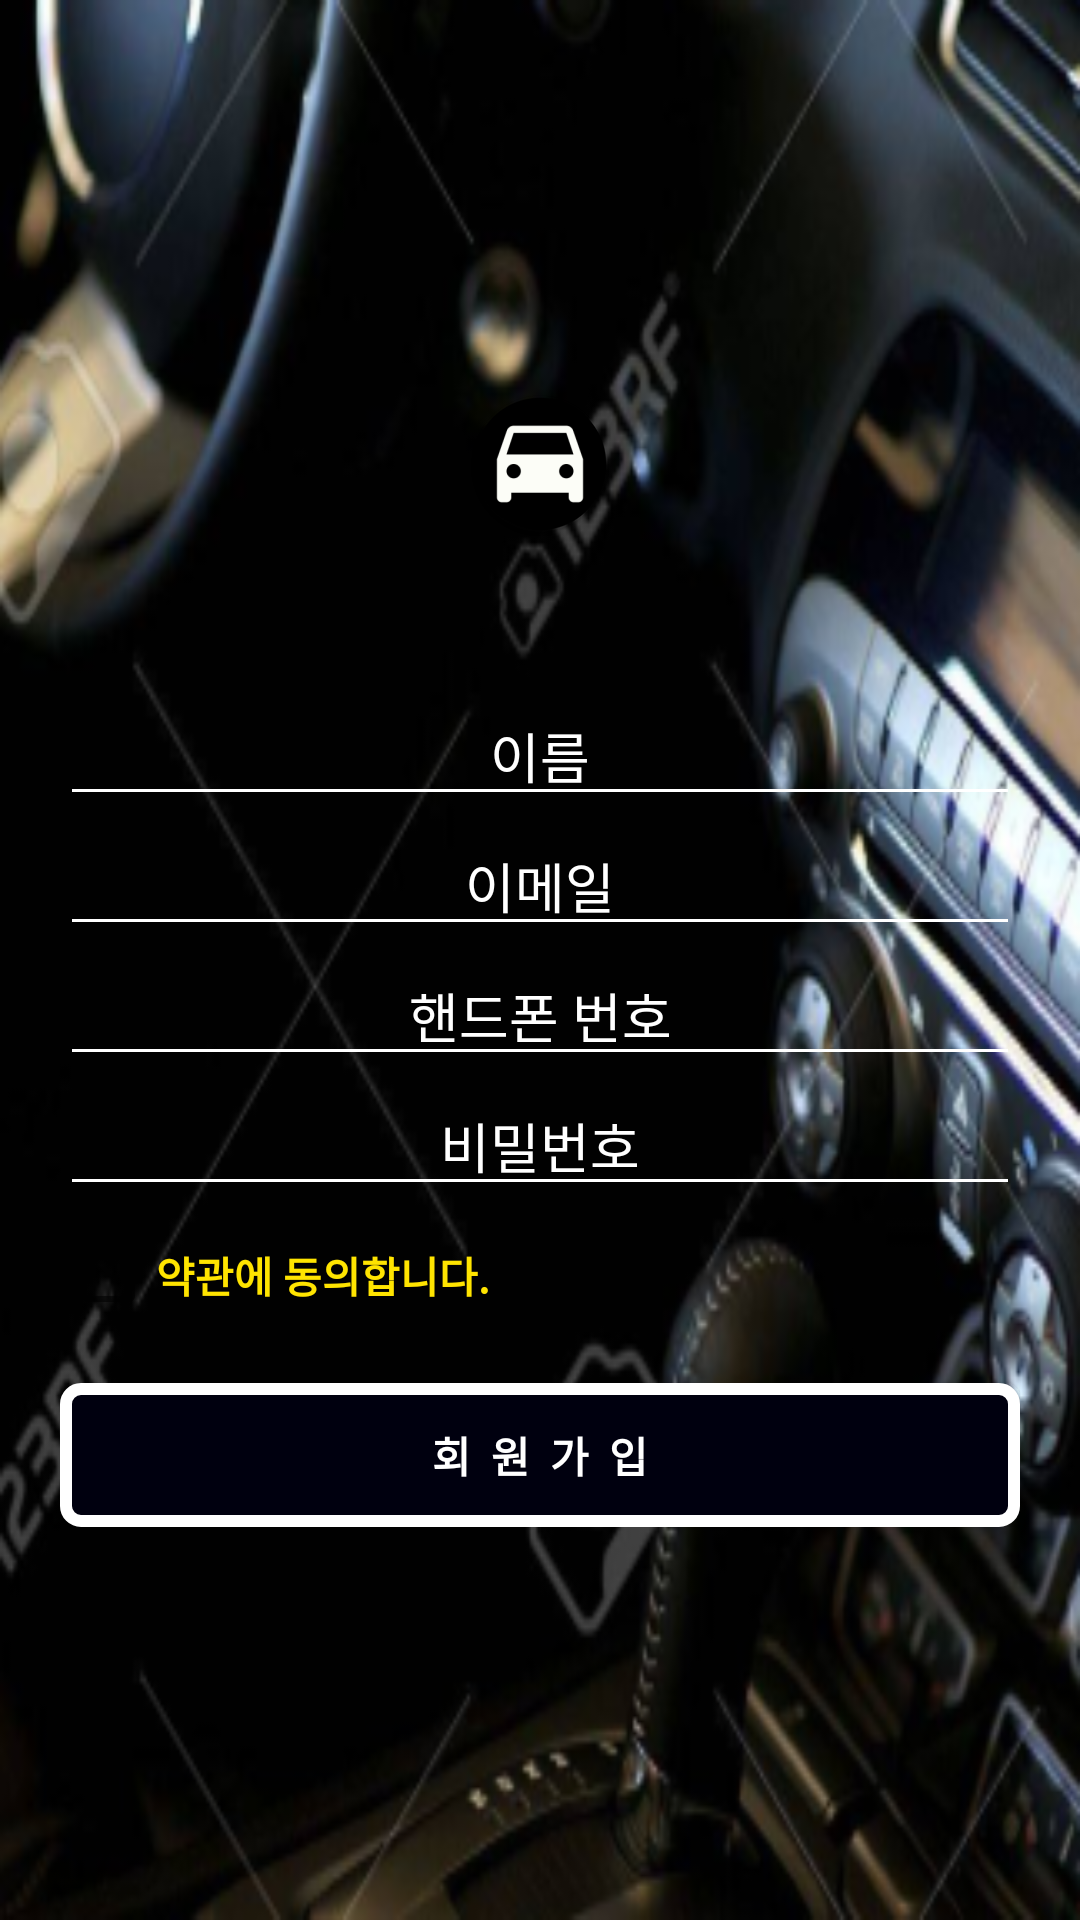

Here is an Android app screen rendered from its layout file. Give the layout XML and the strings, colors and styles it references.
<!-- AndroidManifest.xml: activity theme AppTheme.NoActionBar -->
<!-- res/layout/activity_signup.xml -->
<LinearLayout
    xmlns:android="http://schemas.android.com/apk/res/android"
    xmlns:app="http://schemas.android.com/apk/res-auto"
    xmlns:tools="http://schemas.android.com/tools"
    android:adjustViewBounds="true"
    android:layout_width="match_parent"
    android:layout_height="match_parent"
    android:orientation="vertical"
    android:gravity="center"
    android:background="@mipmap/audi"
    tools:context="com.inrok.caring.Activity.SignupActivity">

    <ImageView
        android:layout_width="700dp"
        android:layout_height="wrap_content"
        android:layout_gravity="center"
        android:layout_marginBottom="30dp"
        android:src="@mipmap/logo1_round"/>

    <LinearLayout
        android:layout_width="match_parent"
        android:layout_height="wrap_content"
        android:orientation="vertical"
        android:layout_marginTop="20dp"
        android:paddingLeft="20dp"
        android:paddingRight="20dp"
        android:weightSum="1">


        <EditText
            android:id="@+id/et_name"
            android:layout_width="match_parent"
            android:layout_height="wrap_content"
            android:ems="10"
            android:inputType="textPersonName"
            android:hint="이름"
            android:gravity="center"
            app:theme="@style/EditText"
            android:textColor="@color/white"
            android:textColorHint="#FFFFFF"/>


        <EditText
            android:id="@+id/et_email"
            android:layout_width="match_parent"
            android:layout_height="wrap_content"
            android:ems="10"
            android:inputType="textEmailAddress"
            android:hint="이메일"
            android:gravity="center"
            app:theme="@style/EditText"
            android:textColor="@color/white"
            android:textColorHint="#FFFFFF"/>


        <EditText
            android:id="@+id/et_mobile"
            android:layout_width="match_parent"
            android:layout_height="wrap_content"
            android:ems="10"
            android:inputType="phone"
            android:hint="핸드폰 번호"
            android:gravity="center"
            app:theme="@style/EditText"
            android:textColor="@color/white"
            android:textColorHint="#FFFFFF"/>



        <EditText
            android:id="@+id/et_password"
            android:layout_width="match_parent"
            android:layout_height="wrap_content"
            android:ems="10"
            android:inputType="textPassword"
            android:gravity="center"
            android:hint="비밀번호"
            app:theme="@style/EditText"
            android:textColor="@color/white"
            android:textColorHint="#FFFFFF"/>

        <CheckBox
            android:id="@+id/terms_conditions"
            android:layout_width="wrap_content"
            android:layout_height="wrap_content"
            android:layout_marginTop="7dp"
            android:text="약관에 동의합니다."
            android:textStyle="bold"
            android:textColor="@color/yellow"
            android:textSize="14sp" />

        <Button
            android:layout_width="match_parent"
            android:layout_height="wrap_content"
            android:layout_marginTop="20dp"
            android:id="@+id/btn_signup"
            android:text="회  원  가  입"
            android:textStyle="bold"
            android:background="@drawable/button1"
            android:textColor="@color/white" />




    </LinearLayout>

</LinearLayout>
<!-- resources referenced by this layout -->
<resources>
  <color name="white">#FFFFFF</color>
  <color name="yellow">#FFE400</color>
  <!-- drawable button1 (drawable) -->
  <shape xmlns:android="http://schemas.android.com/apk/res/android">
  <solid android:color="@color/black" />
  <stroke android:color="@color/white" android:width="4dp" />
  <padding android:left="7dp" android:top="7dp"
      android:right="7dp" android:bottom="7dp" />
  <corners android:radius="5dp" />
  </shape>
  <!-- mipmap audi: png bitmap (mipmap-hdpi, 38738 bytes) -->
  <!-- mipmap logo1_round: png bitmap (mipmap-hdpi, 2461 bytes) -->
  <style name="EditText" parent="Widget.AppCompat.EditText">
          <item name="colorAccent">@color/yellow</item>
          <item name="colorControlNormal">@color/white</item>
      </style>
  <style name="AppTheme.NoActionBar">
          <item name="windowActionBar">false</item>
          <item name="windowNoTitle">true</item>
      </style>
  <color name="black">#00000F</color>
</resources>
